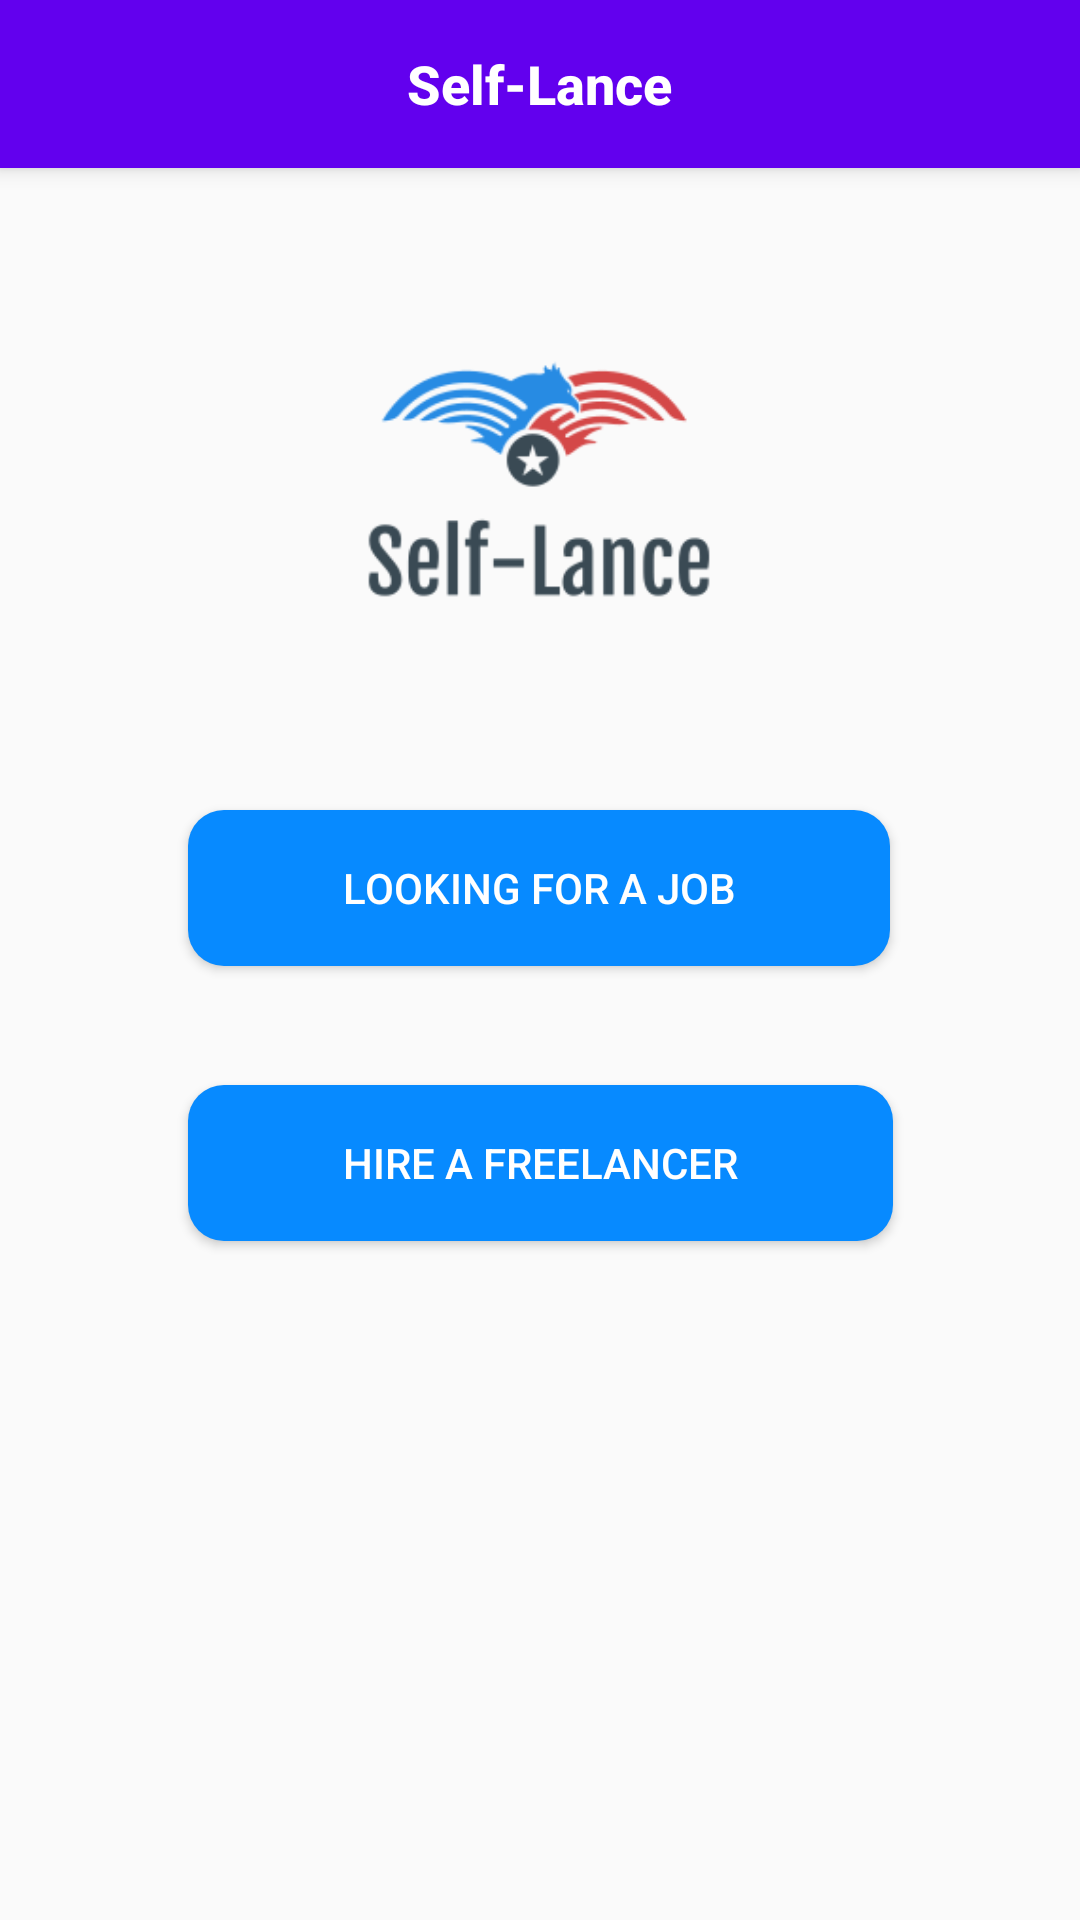

Produce the Android XML layout that renders to this screen, including the resource entries it uses.
<!-- AndroidManifest.xml: application theme AppTheme -->
<!-- res/layout/activity_main.xml -->
<?xml version="1.0" encoding="utf-8"?>
<androidx.constraintlayout.widget.ConstraintLayout xmlns:android="http://schemas.android.com/apk/res/android"
    xmlns:app="http://schemas.android.com/apk/res-auto"
    xmlns:tools="http://schemas.android.com/tools"
    android:layout_width="match_parent"
    android:layout_height="match_parent"
    tools:context=".MainActivity">

    <androidx.appcompat.widget.Toolbar
        android:id="@+id/tbResetPasswor"
        android:layout_width="match_parent"
        android:layout_height="?attr/actionBarSize"
        android:background="@color/colorPrimary"
        android:elevation="4dp"
        app:contentInsetEnd="0dp"
        app:contentInsetLeft="0dp"
        app:contentInsetRight="0dp"
        app:contentInsetStart="0dp"
        tools:ignore="MissingConstraints">

        <FrameLayout
            android:layout_width="match_parent"
            android:layout_height="wrap_content">

            <TextView
                android:id="@+id/tvTitle"
                android:layout_width="wrap_content"
                android:layout_height="wrap_content"
                android:layout_gravity="center"
                android:text="@string/self_lance"
                android:textAppearance="@style/TextAppearance.AppCompat.Title"
                android:textColor="@android:color/white"
                android:textSize="18sp"
                android:textStyle="bold" />
        </FrameLayout>

    </androidx.appcompat.widget.Toolbar>

    <Button
        android:id="@+id/btnLookingForAjob"
        android:layout_width="234dp"
        android:layout_height="52dp"
        android:background="@drawable/round_corners"
        android:text="@string/looking_for_a_job"
        android:textColor="#FFFFFF"
        app:layout_constraintBottom_toBottomOf="parent"
        app:layout_constraintEnd_toEndOf="parent"
        app:layout_constraintHorizontal_bias="0.497"
        app:layout_constraintStart_toStartOf="parent"
        app:layout_constraintTop_toTopOf="parent"
        app:layout_constraintVertical_bias="0.459" />

    <Button
        android:id="@+id/btnHireAfreelancer"
        android:layout_width="235dp"
        android:layout_height="52dp"
        android:background="@drawable/round_corners"
        android:text="@string/hire_a_freelancer"
        android:textColor="#FFFFFF"
        app:layout_constraintBottom_toBottomOf="parent"
        app:layout_constraintEnd_toEndOf="parent"
        app:layout_constraintStart_toStartOf="parent"
        app:layout_constraintTop_toTopOf="parent"
        app:layout_constraintVertical_bias="0.615" />

    <ImageView
        android:id="@+id/ivLogo"
        android:layout_width="150dp"
        android:layout_height="126dp"
        app:layout_constraintBottom_toBottomOf="parent"
        app:layout_constraintEnd_toEndOf="parent"
        app:layout_constraintHorizontal_bias="0.498"
        app:layout_constraintStart_toStartOf="parent"
        app:layout_constraintTop_toTopOf="parent"
        app:layout_constraintVertical_bias="0.188"
        app:srcCompat="@drawable/logo"
        android:contentDescription="@string/todo" />

</androidx.constraintlayout.widget.ConstraintLayout>
<!-- resources referenced by this layout -->
<resources>
  <color name="colorPrimary">#6200EE</color>
  <!-- drawable logo: png bitmap (drawable, 9864 bytes) -->
  <!-- drawable round_corners (drawable) -->
  <?xml version="1.0" encoding="utf-8"?>
  <shape xmlns:android="http://schemas.android.com/apk/res/android">
      <solid android:color="#078AFF"/>
      <corners android:radius="12dp"/>
  </shape>
  <string name="hire_a_freelancer">Hire a freelancer</string>
  <string name="looking_for_a_job">Looking For A Job</string>
  <string name="self_lance">Self-Lance</string>
  <string name="todo">TODO</string>
  <style name="AppTheme" parent="Theme.MaterialComponents.Light.NoActionBar.Bridge">
          
          <item name="colorPrimary">@color/colorPrimary</item>
          <item name="colorPrimaryDark">@color/colorPrimaryDark</item>
          <item name="colorAccent">@color/colorAccent</item>
      </style>
  <color name="colorPrimaryDark">#3700B3</color>
  <color name="colorAccent">#03DAC5</color>
</resources>
